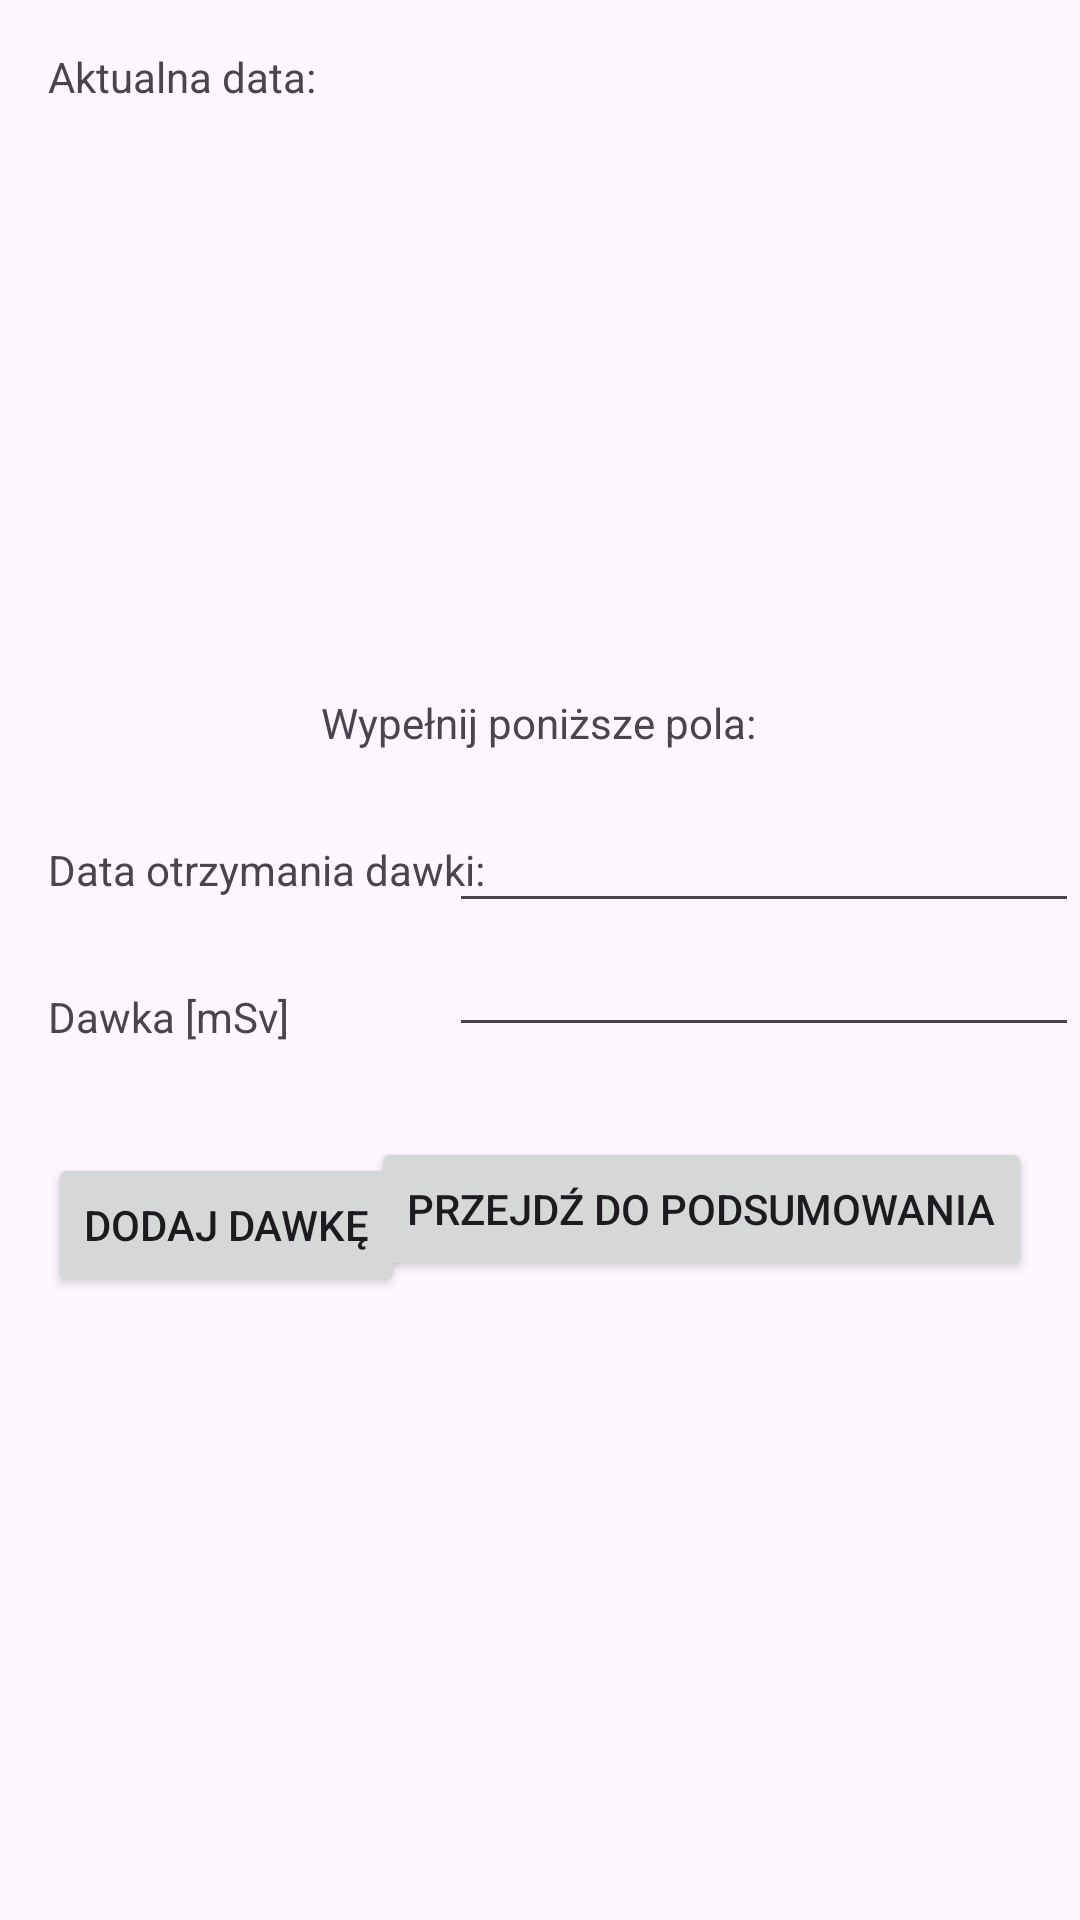

This screen was rendered from an Android layout file. Write that file and the resources it references.
<!-- AndroidManifest.xml: application theme Theme.MojaAplikacjaVer2 -->
<!-- res/layout/activity_main.xml -->
<?xml version="1.0" encoding="utf-8"?>
<androidx.constraintlayout.widget.ConstraintLayout xmlns:android="http://schemas.android.com/apk/res/android"
    xmlns:app="http://schemas.android.com/apk/res-auto"
    xmlns:tools="http://schemas.android.com/tools"
    android:id="@+id/main"
    android:layout_width="match_parent"
    android:layout_height="match_parent"
    tools:context=".MainActivity">

    <TextView
        android:id="@+id/textView3"
        android:layout_width="wrap_content"
        android:layout_height="wrap_content"
        android:layout_marginStart="16dp"
        android:layout_marginTop="16dp"
        android:text="Aktualna data: "
        app:layout_constraintStart_toStartOf="parent"
        app:layout_constraintTop_toTopOf="parent" />

    <TextView
        android:id="@+id/textToday"
        android:layout_width="wrap_content"
        android:layout_height="wrap_content"
        android:layout_marginTop="16dp"
        android:layout_marginEnd="16dp"
        app:layout_constraintEnd_toEndOf="parent"
        app:layout_constraintStart_toEndOf="@+id/textView3"
        app:layout_constraintTop_toTopOf="parent" />

    <ImageView
        android:id="@+id/imageView"
        android:layout_width="194dp"
        android:layout_height="220dp"
        android:layout_marginTop="16dp"
        app:layout_constraintEnd_toEndOf="parent"
        app:layout_constraintStart_toStartOf="parent"
        app:layout_constraintTop_toBottomOf="@+id/textToday"
        app:srcCompat="@drawable/radiation" />

    <TextView
        android:id="@+id/textView5"
        android:layout_width="wrap_content"
        android:layout_height="wrap_content"
        android:layout_marginTop="-40dp"
        android:text="Wypełnij poniższe pola:"
        app:layout_constraintEnd_toEndOf="parent"
        app:layout_constraintHorizontal_bias="0.498"
        app:layout_constraintStart_toStartOf="parent"
        app:layout_constraintTop_toBottomOf="@+id/imageView" />

    <TextView
        android:id="@+id/textView6"
        android:layout_width="wrap_content"
        android:layout_height="wrap_content"
        android:layout_marginStart="16dp"
        android:layout_marginTop="30dp"
        android:text="Data otrzymania dawki: "
        app:layout_constraintStart_toStartOf="parent"
        app:layout_constraintTop_toBottomOf="@+id/textView5" />

    <EditText
        android:id="@+id/fieldDoseDate"
        android:layout_width="wrap_content"
        android:layout_height="wrap_content"
        android:layout_marginTop="16dp"
        android:layout_marginEnd="16dp"
        android:ems="10"
        android:inputType="none"
        app:layout_constraintEnd_toEndOf="parent"
        app:layout_constraintStart_toEndOf="@+id/textView6"
        app:layout_constraintTop_toBottomOf="@+id/textView5" />

    <TextView
        android:id="@+id/textView7"
        android:layout_width="wrap_content"
        android:layout_height="wrap_content"
        android:layout_marginStart="16dp"
        android:layout_marginTop="30dp"
        android:text="Dawka [mSv]"
        app:layout_constraintStart_toStartOf="parent"
        app:layout_constraintTop_toBottomOf="@+id/textView6" />

    <EditText
        android:id="@+id/fieldDoseValue"
        android:layout_width="wrap_content"
        android:layout_height="wrap_content"
        android:layout_marginStart="55dp"
        android:layout_marginEnd="2dp"
        android:ems="10"
        android:inputType="numberDecimal"
        app:layout_constraintEnd_toEndOf="parent"
        app:layout_constraintStart_toEndOf="@+id/textView7"
        app:layout_constraintTop_toBottomOf="@+id/fieldDoseDate" />

    <Button
        android:id="@+id/GoToDetails"
        android:layout_width="wrap_content"
        android:layout_height="wrap_content"
        android:layout_marginTop="30dp"
        android:layout_marginEnd="16dp"
        android:text="Przejdź do podsumowania"
        app:layout_constraintEnd_toEndOf="parent"
        app:layout_constraintTop_toBottomOf="@+id/fieldDoseValue" />

    <Button
        android:id="@+id/buttonAddDose"
        android:layout_width="wrap_content"
        android:layout_height="wrap_content"
        android:layout_marginStart="16dp"
        android:layout_marginTop="36dp"
        android:text="Dodaj dawkę"
        app:layout_constraintStart_toStartOf="parent"
        app:layout_constraintTop_toBottomOf="@+id/textView7" />

    <androidx.constraintlayout.widget.ConstraintLayout
        android:layout_width="409dp"
        android:layout_height="294dp"
        android:layout_marginTop="10dp"
        app:layout_constraintBottom_toBottomOf="parent"
        app:layout_constraintEnd_toEndOf="parent"
        app:layout_constraintStart_toStartOf="parent"
        app:layout_constraintTop_toBottomOf="@+id/GoToDetails">

        <androidx.recyclerview.widget.RecyclerView
            android:id="@+id/recyvlerView"
            android:layout_width="407dp"
            android:layout_height="292dp"
            android:layout_marginStart="1dp"
            android:layout_marginEnd="1dp"
            android:layout_marginBottom="2dp"
            app:layout_constraintBottom_toBottomOf="parent"
            app:layout_constraintEnd_toEndOf="parent"
            app:layout_constraintStart_toStartOf="parent"
            app:layout_constraintTop_toTopOf="parent" />
    </androidx.constraintlayout.widget.ConstraintLayout>

</androidx.constraintlayout.widget.ConstraintLayout>
<!-- resources referenced by this layout -->
<resources>
  <style name="Theme.MojaAplikacjaVer2" parent="Base.Theme.MojaAplikacjaVer2" />
  <style name="Base.Theme.MojaAplikacjaVer2" parent="Theme.Material3.DayNight.NoActionBar">
          
          
      </style>
</resources>
